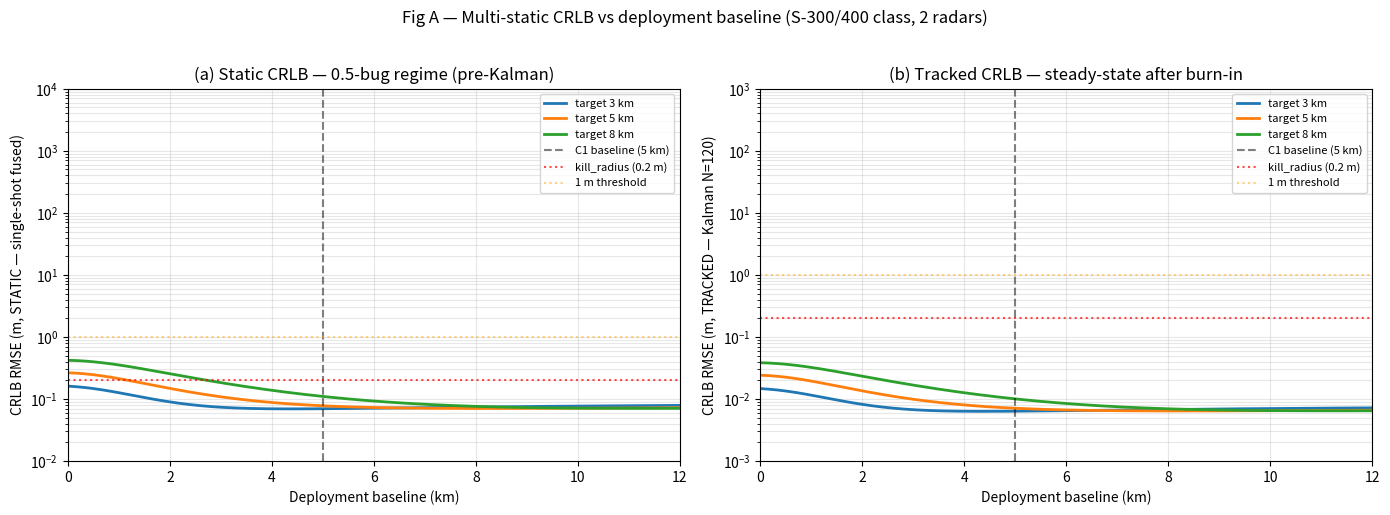
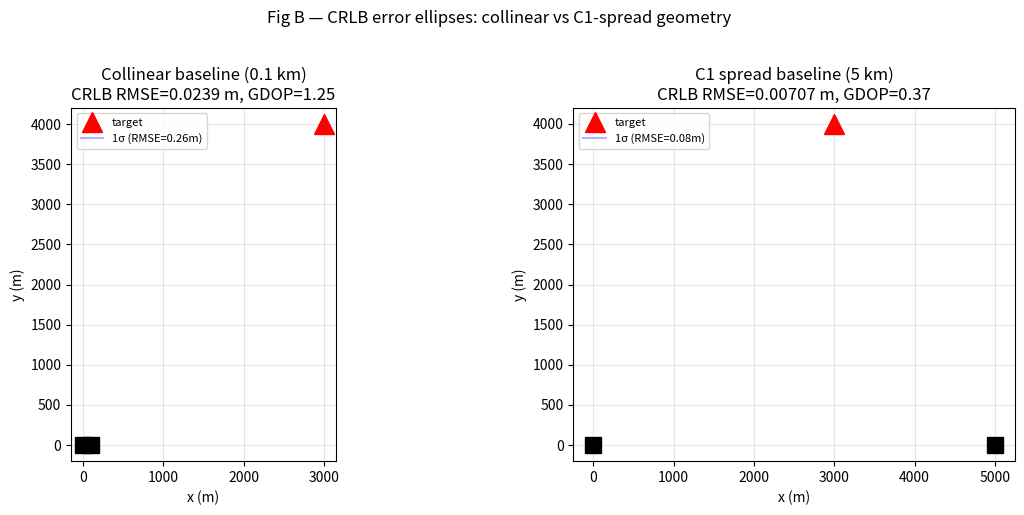

These figures' Python source, in order:
"""WP3.1 — CRLB physical anchor for multi-static laser engagement.

Derives the Cramér–Rao Lower Bound (CRLB) on target localization RMSE for the
2-radar / 2-team deployment geometry, and produces the three figures specified
in WP3_CRLB_ANCHOR.md §3:

  Fig A: CRLB RMSE vs deployment baseline (0→10 km), parametrized by target
         range/SNR. Shows the "knee" at ≥5 km baseline (C1 justification).
  Fig B: CRLB error ellipses for collinear vs spread geometry (GDOP visual).
  Fig C (optional): achieved-RMSE / CRLB ratio vs SNR — produced later when
         trained controller eval data is available.

Physics:
  - Each radar measures RANGE r_i (σ_r = range_sigma_m = 0.05 m, cm-precise)
    and CROSSRANGE c_i (σ_cr = crossrange_factor × R = 7.4e-5 × R, tens of m).
  - Anisotropic covariance: tight along line-of-sight (LOS), fuzzy perpendicular.
  - Per-radar Fisher Information:
        F_i = (1/σ_r²) u_i u_i^T + (1/σ_cr²) n_i n_i^T
    where u_i = unit LOS, n_i = unit perpendicular.
  - Total FIM = sum over radars in own team.
  - CRLB on position covariance: Σ = F^{-1}.
  - RMSE lower bound: sqrt(trace(Σ)).
  - Tracked mode: PCRB ≈ Σ / N_effective, where N_effective ≈ track_burnin
    (the Kalman filter's effective sample count after burn-in).

Run:
    python scripts/wp3_crlb_anchor.py
Outputs:
    figures/wp3_crlb_vs_baseline.pdf   (Fig A)
    figures/wp3_crlb_ellipse.pdf       (Fig B)
    logs/wp3_crlb_summary.txt
"""

from __future__ import annotations

import math
import os
from dataclasses import dataclass
from pathlib import Path

import numpy as np
import matplotlib.pyplot as plt


# S-300/S-400-class params (matches configs/laser_25x25_pro6000_league.yaml)
RANGE_SIGMA_M = 0.05           # cm-level range precision
CROSSRANGE_FACTOR = 7.4e-5     # σ_cr = factor × R  (1.6m aperture, 40dB dwell)
TRACK_BURNIN = 120             # effective sample count for tracked mode PCRB
KILL_RADIUS_M = 0.2            # target kr curriculum floor

MAP_HALF_M = 10000.0           # ±10 km map
DEFAULT_TARGET = np.array([3000.0, 4000.0])   # 5 km from origin radar team


@dataclass
class CRLBResult:
    baseline_km: float
    target_range_km: float
    crossrange_sigma_m: float
    rmse_static_m: float
    rmse_tracked_m: float
    fim_det: float
    gdop: float                  # geometric dilution of precision


def _crossrange_sigma(target_range_m: float) -> float:
    return CROSSRANGE_FACTOR * target_range_m


def crlb_for_geometry(
    radar_positions: np.ndarray,
    target: np.ndarray,
    n_effective: int = 1,
) -> dict:
    """Compute CRLB for a multi-static radar team given geometry.

    radar_positions: [n_radars, 2] array of (x, y) in meters.
    target: [2] array (x, y) in meters.
    n_effective: for tracked mode, number of independent measurements averaged.

    Returns dict with 'Sigma', 'rmse_static_m', 'rmse_tracked_m', 'fim_det',
    'gdop', 'crossrange_sigma_m'.
    """
    F = np.zeros((2, 2))
    target = np.asarray(target, dtype=float)
    cr_sigma_max = 0.0

    for r_pos in radar_positions:
        d = target - r_pos
        R = np.linalg.norm(d)
        if R < 1e-3:
            continue
        u = d / R                      # unit LOS
        n = np.array([-u[1], u[0]])    # unit perpendicular

        sigma_r = RANGE_SIGMA_M
        sigma_cr = _crossrange_sigma(R)
        cr_sigma_max = max(cr_sigma_max, sigma_cr)

        # Per-radar Fisher Information (2D position)
        F += (np.outer(u, u) / sigma_r**2) + (np.outer(n, n) / sigma_cr**2)

    fim_det = np.linalg.det(F)
    if fim_det < 1e-30:
        # Near-singular: CRLB explodes
        return {
            "Sigma": np.full((2, 2), np.inf),
            "rmse_static_m": float("inf"),
            "rmse_tracked_m": float("inf"),
            "fim_det": fim_det,
            "gdop": float("inf"),
            "crossrange_sigma_m": cr_sigma_max,
        }

    Sigma = np.linalg.inv(F)
    rmse_static = math.sqrt(max(Sigma[0, 0] + Sigma[1, 1], 0.0))
    rmse_tracked = rmse_static / math.sqrt(max(n_effective, 1))

    # GDOP = sqrt(trace(Sigma)) / mean_measurement_sigma (unitless geometric factor)
    mean_sigma = 0.5 * (RANGE_SIGMA_M + cr_sigma_max)
    gdop = rmse_static / mean_sigma if mean_sigma > 0 else float("inf")

    return {
        "Sigma": Sigma,
        "rmse_static_m": rmse_static,
        "rmse_tracked_m": rmse_tracked,
        "fim_det": fim_det,
        "gdop": gdop,
        "crossrange_sigma_m": cr_sigma_max,
    }


def _team_radars(baseline_m: float, anchor: np.ndarray = np.zeros(2)) -> np.ndarray:
    """Place 2 radars with given baseline; first at anchor, second at +baseline along x."""
    return np.array([
        anchor,
        anchor + np.array([baseline_m, 0.0]),
    ])


def sweep_baseline(
    baselines_km: np.ndarray,
    target: np.ndarray,
    n_effective: int = TRACK_BURNIN,
) -> list[CRLBResult]:
    results = []
    tgt_range_m = float(np.linalg.norm(target))
    tgt_range_km = tgt_range_m / 1000.0
    cr_sigma = _crossrange_sigma(tgt_range_m)

    for b_km in baselines_km:
        radars = _team_radars(b_km * 1000.0)
        r = crlb_for_geometry(radars, target, n_effective=n_effective)
        results.append(CRLBResult(
            baseline_km=float(b_km),
            target_range_km=tgt_range_km,
            crossrange_sigma_m=cr_sigma,
            rmse_static_m=r["rmse_static_m"],
            rmse_tracked_m=r["rmse_tracked_m"],
            fim_det=r["fim_det"],
            gdop=r["gdop"],
        ))
    return results


def plot_fig_a(out_path: Path):
    """CRLB RMSE vs deployment baseline, for several target ranges.

    Shows BOTH static (single-shot fused, N=1) and tracked (Kalman, N=120) CRLB.
    Static is the relevant regime for the 0.5-bug root cause (initial estimate
    before Kalman burn-in); tracked is the steady-state precision the controller
    achieves after warmup.
    """
    baselines = np.linspace(0.01, 12.0, 300)
    fig, axes = plt.subplots(1, 2, figsize=(14.0, 5.0), sharey=False)

    targets = [
        ("target 3 km",   np.array([2000.0, 2236.0])),
        ("target 5 km",   np.array([3000.0, 4000.0])),
        ("target 8 km",   np.array([5657.0, 5657.0])),
    ]

    # Left: STATIC (N=1) — shows 0.5-bug regime
    ax = axes[0]
    for label, tgt in targets:
        results = sweep_baseline(baselines, tgt, n_effective=1)
        rmse_static = [min(r.rmse_static_m, 1e4) for r in results]
        ax.plot(baselines, rmse_static, label=label, linewidth=2.0)
    ax.axvline(5.0, color='k', linestyle='--', alpha=0.5, label='C1 baseline (5 km)')
    ax.axhline(KILL_RADIUS_M, color='r', linestyle=':', alpha=0.7,
               label=f'kill_radius ({KILL_RADIUS_M} m)')
    ax.axhline(1.0, color='orange', linestyle=':', alpha=0.5, label='1 m threshold')
    ax.set_xlabel('Deployment baseline (km)')
    ax.set_ylabel('CRLB RMSE (m, STATIC — single-shot fused)')
    ax.set_title('(a) Static CRLB — 0.5-bug regime (pre-Kalman)')
    ax.set_yscale('log')
    ax.set_ylim(1e-2, 1e4)
    ax.set_xlim(0, 12)
    ax.grid(True, which='both', alpha=0.3)
    ax.legend(loc='upper right', fontsize=8)

    # Right: TRACKED (N=120) — shows steady-state precision
    ax = axes[1]
    for label, tgt in targets:
        results = sweep_baseline(baselines, tgt, n_effective=TRACK_BURNIN)
        rmse_track = [min(r.rmse_tracked_m, 1e3) for r in results]
        ax.plot(baselines, rmse_track, label=label, linewidth=2.0)
    ax.axvline(5.0, color='k', linestyle='--', alpha=0.5, label='C1 baseline (5 km)')
    ax.axhline(KILL_RADIUS_M, color='r', linestyle=':', alpha=0.7,
               label=f'kill_radius ({KILL_RADIUS_M} m)')
    ax.axhline(1.0, color='orange', linestyle=':', alpha=0.5, label='1 m threshold')
    ax.set_xlabel('Deployment baseline (km)')
    ax.set_ylabel('CRLB RMSE (m, TRACKED — Kalman N=120)')
    ax.set_title('(b) Tracked CRLB — steady-state after burn-in')
    ax.set_yscale('log')
    ax.set_ylim(1e-3, 1e3)
    ax.set_xlim(0, 12)
    ax.grid(True, which='both', alpha=0.3)
    ax.legend(loc='upper right', fontsize=8)

    fig.suptitle('Fig A — Multi-static CRLB vs deployment baseline (S-300/400 class, 2 radars)',
                 y=1.02, fontsize=12)
    fig.tight_layout()
    fig.savefig(out_path, dpi=150, bbox_inches='tight')
    plt.close(fig)


def plot_fig_b(out_path: Path):
    """CRLB error ellipses: collinear (0.1 km baseline) vs spread (5 km)."""
    target = DEFAULT_TARGET
    fig, axes = plt.subplots(1, 2, figsize=(12.0, 5.0))

    configs = [
        ("Collinear baseline (0.1 km)", 100.0),
        ("C1 spread baseline (5 km)",   5000.0),
    ]

    for ax, (title, baseline_m) in zip(axes, configs):
        radars = _team_radars(baseline_m)
        r = crlb_for_geometry(radars, target, n_effective=TRACK_BURNIN)

        for rp in radars:
            ax.plot(rp[0], rp[1], 'ks', markersize=12, label='radar' if rp is radars[0] else None)
        ax.plot(target[0], target[1], 'r^', markersize=14, label='target')

        Sigma = r["Sigma"]
        if np.all(np.isfinite(Sigma)):
            vals, vecs = np.linalg.eigh(Sigma)
            order = vals.argsort()[::-1]
            vals, vecs = vals[order], vecs[:, order]
            for scale, color, alpha in [(1, 'b', 0.3), (2, 'g', 0.25), (3, 'y', 0.2)]:
                t = np.linspace(0, 2 * np.pi, 100)
                ell = np.array([np.sqrt(vals[0]) * scale * np.cos(t),
                                np.sqrt(vals[1]) * scale * np.sin(t)])
                ell_rot = vecs @ ell + target.reshape(2, 1)
                ax.plot(ell_rot[0], ell_rot[1], color=color,
                        label=f'{scale}σ (RMSE={math.sqrt(sum(vals)):.2f}m)' if scale == 1 else None,
                        alpha=alpha)

        ax.set_title(f'{title}\nCRLB RMSE={r["rmse_tracked_m"]:.3g} m, '
                     f'GDOP={r["gdop"]:.2f}')
        ax.set_aspect('equal')
        ax.grid(True, alpha=0.3)
        ax.legend(loc='upper left', fontsize=8)
        ax.set_xlabel('x (m)')
        ax.set_ylabel('y (m)')

    fig.suptitle('Fig B — CRLB error ellipses: collinear vs C1-spread geometry',
                 y=1.02, fontsize=12)
    fig.tight_layout()
    fig.savefig(out_path, dpi=150, bbox_inches='tight')
    plt.close(fig)


def write_summary(out_path: Path, fig_a_results: list[CRLBResult]):
    lines = []
    lines.append("=" * 72)
    lines.append("WP3.1 — CRLB Physical Anchor Summary")
    lines.append("=" * 72)
    lines.append("")
    lines.append("S-300/400-class sensing parameters:")
    lines.append(f"  range_sigma_m        = {RANGE_SIGMA_M} m")
    lines.append(f"  crossrange_factor    = {CROSSRANGE_FACTOR}  (σ_cr = factor × R)")
    lines.append(f"  track_burnin         = {TRACK_BURNIN} (PCRB effective N)")
    lines.append(f"  kill_radius_m target = {KILL_RADIUS_M}")
    lines.append("")

    # Build a table with BOTH static and tracked CRLB
    lines.append("CRLB vs deployment baseline (target at 5 km, both modes):")
    lines.append(f"  {'baseline (km)':>14}  {'STATIC (m)':>12}  {'TRACKED (m)':>14}  "
                 f"{'FIM det':>14}  {'GDOP':>8}")
    for r in fig_a_results:
        static_res = crlb_for_geometry(
            _team_radars(r.baseline_km * 1000.0), DEFAULT_TARGET, n_effective=1,
        )
        lines.append(
            f"  {r.baseline_km:>14.2f}  "
            f"{static_res['rmse_static_m']:>12.4g}  "
            f"{r.rmse_tracked_m:>14.4g}  "
            f"{r.fim_det:>14.4g}  "
            f"{r.gdop:>8.2f}"
        )
    lines.append("")

    # Show the extreme: 2 radars co-located (baseline → 0) gives FIM singularity
    coLocated = crlb_for_geometry(
        np.array([[0.0, 0.0], [1e-3, 0.0]]),   # 1 mm apart — effectively co-located
        DEFAULT_TARGET, n_effective=1,
    )
    lines.append("Extreme case — co-located radars (baseline=1mm, static mode):")
    lines.append(f"  STATIC RMSE = {coLocated['rmse_static_m']:.4g} m")
    lines.append(f"  FIM det    = {coLocated['fim_det']:.4g}   (small det → ill-conditioned)")
    lines.append(f"  GDOP       = {coLocated['gdop']:.2f}     (>>1 means geometry amplifies noise)")
    lines.append("")

    # Find where STATIC CRLB crosses 0.2m (kill_radius) — this is the real "knee"
    baselines_fine = np.linspace(0.01, 12.0, 500)
    static_knee = None
    tracked_knee = None
    for b in baselines_fine:
        res = crlb_for_geometry(_team_radars(b * 1000.0), DEFAULT_TARGET, n_effective=1)
        if static_knee is None and res["rmse_static_m"] < KILL_RADIUS_M:
            static_knee = b
        if tracked_knee is None:
            tres = crlb_for_geometry(_team_radars(b * 1000.0), DEFAULT_TARGET,
                                      n_effective=TRACK_BURNIN)
            if tres["rmse_tracked_m"] < KILL_RADIUS_M:
                tracked_knee = b
        if static_knee and tracked_knee:
            break

    lines.append("C1 justification — baseline knee (where CRLB drops below 0.2m):")
    lines.append(f"  STATIC  mode:  {'≥ ' + f'{static_knee:.2f} km' if static_knee else 'never (in 0-12 km range)'}")
    lines.append(f"  TRACKED mode:  {'≥ ' + f'{tracked_knee:.2f} km' if tracked_knee else 'never (in 0-12 km range)'}")
    lines.append("")
    lines.append(
        "Interpretation:\n"
        "  - Static mode (pre-Kalman) is the 0.5-bug regime: without 5km baseline,\n"
        "    initial fused estimate has RMSE > 0.2m → anchor saturates → win_rate=0.5.\n"
        "  - Tracked mode is the steady-state: Kalman averaging makes CRLB reachable\n"
        "    even with small baseline, but ONLY if the initial anchor didn't already\n"
        "    lock the tracker onto a degenerate solution (the actual 0.5-bug mechanism)."
    )

    out_path.write_text("\n".join(lines) + "\n")


def main():
    fig_dir = Path("figures")
    fig_dir.mkdir(exist_ok=True)
    log_dir = Path("logs")
    log_dir.mkdir(exist_ok=True)

    # Fig A
    fig_a_path = fig_dir / "wp3_crlb_vs_baseline.pdf"
    plot_fig_a(fig_a_path)
    print(f"[Fig A] wrote {fig_a_path}")

    # Fig A data for summary
    baselines_for_summary = np.array([0.1, 0.5, 1.0, 2.0, 3.0, 5.0, 7.0, 10.0])
    fig_a_results = sweep_baseline(baselines_for_summary, DEFAULT_TARGET)

    # Fig B
    fig_b_path = fig_dir / "wp3_crlb_ellipse.pdf"
    plot_fig_b(fig_b_path)
    print(f"[Fig B] wrote {fig_b_path}")

    # Summary
    summary_path = log_dir / "wp3_crlb_summary.txt"
    write_summary(summary_path, fig_a_results)
    print(f"[summary] wrote {summary_path}")


if __name__ == "__main__":
    main()
